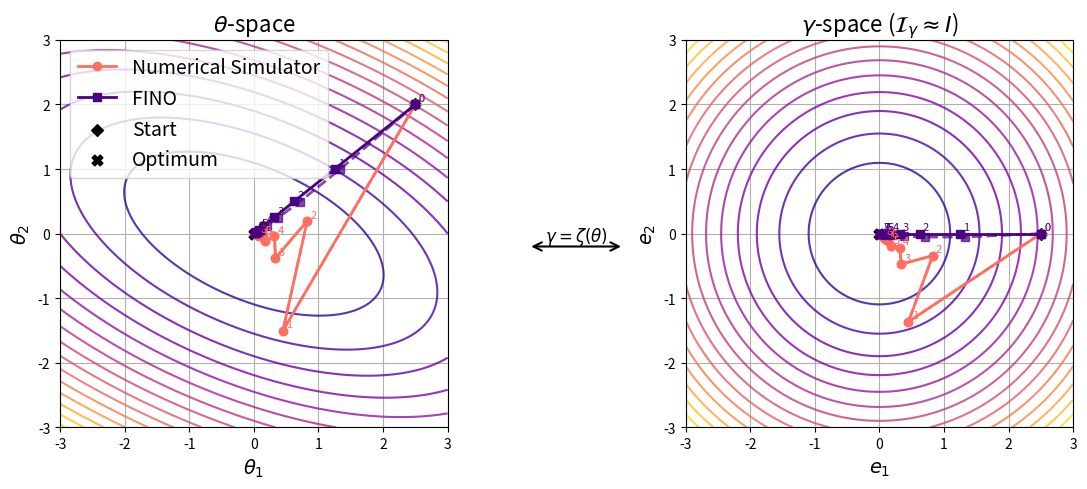

Generate this figure with matplotlib:
# Let's update the plot:
# - Remove delta-space panel
# - Keep only GD and NGD (FINO) methods
# - Use stronger contour colors
# - FINO = indigo purple, GD = coral pink
# - Add iteration numbers and arrows
# - Increase gap between panels so arrow doesn't overlap

import numpy as np
import matplotlib.pyplot as plt
from matplotlib.patches import FancyArrowPatch

# --- Parameters ---
eta = 0.5
steps = 8

# Ill-conditioned Fisher in theta-space
I_theta = np.array([[1.0, 0.8],
                    [0.8, 2.5]])

# Start point
theta0 = np.array([2.5, 2.0])
optimum = np.array([0.0, 0.0])

# Perturbation for almost satisfied case
E = np.array([[0.05, 0.02],
              [0.02, 0.03]])
I_theta_perturbed = I_theta + E

# Cholesky for gamma transformation
L = np.linalg.cholesky(I_theta)
Linv = np.linalg.inv(L)

# --- Methods ---
def gd(theta0, A, steps, eta):
    theta = theta0.copy()
    traj = [theta.copy()]
    for _ in range(steps):
        grad = A @ theta
        theta = theta - eta * grad
        traj.append(theta.copy())
    return np.array(traj)

def ngd(theta0, A, I_theta, steps, eta):
    theta = theta0.copy()
    traj = [theta.copy()]
    I_inv = np.linalg.inv(I_theta)
    for _ in range(steps):
        grad = A @ theta
        theta = theta - eta * (I_inv @ grad)
        traj.append(theta.copy())
    return np.array(traj)

# --- Trajectories: perfect match ---
traj_gd_theta = gd(theta0, I_theta, steps, eta)
traj_ngd_theta = ngd(theta0, I_theta, I_theta, steps, eta)

# --- Trajectories: almost satisfied ---
traj_gd_theta_dash = gd(theta0, I_theta, steps, eta)
traj_ngd_theta_dash = ngd(theta0, I_theta, I_theta_perturbed, steps, eta)

# --- Gamma-space trajectories ---
traj_gd_gamma = (Linv @ traj_gd_theta.T).T
traj_ngd_gamma = (Linv @ traj_ngd_theta.T).T

traj_gd_gamma_dash = (Linv @ traj_gd_theta_dash.T).T
traj_ngd_gamma_dash = (Linv @ traj_ngd_theta_dash.T).T

# --- Contour data ---
def contour_data(A, xlim=(-3, 3), ylim=(-3, 3), n=200):
    x = np.linspace(*xlim, n)
    y = np.linspace(*ylim, n)
    X, Y = np.meshgrid(x, y)
    Z = 0.5 * (A[0,0]*X**2 + 2*A[0,1]*X*Y + A[1,1]*Y**2)
    return X, Y, Z

X_theta, Y_theta, Z_theta = contour_data(I_theta, (-3, 3), (-3, 3))
X_gamma, Y_gamma, Z_gamma = contour_data(np.eye(2), (-3, 3), (-3, 3))

# --- Plot ---
fig, axes = plt.subplots(1, 2, figsize=(13, 5))

colors = {'gd': '#FF6F61',  # Coral pink
          'ngd': '#4B0082'} # Indigo purple

def plot_traj(ax, traj, traj_dash, label, color, marker):
    # Solid line
    ax.plot(traj[:,0], traj[:,1], marker+'-', color=color, label=label, lw=2, markersize=6)
    # Dashed line (almost satisfied)
    ax.plot(traj_dash[:,0], traj_dash[:,1], marker+'--', color=color, alpha=0.7, lw=2, markersize=6)
    # Iteration numbers
    for i, (x, y) in enumerate(traj):
        ax.text(x+0.05, y+0.05, str(i), fontsize=8, color=color)

# Theta-space
ax = axes[0]
ax.contour(X_theta, Y_theta, Z_theta, levels=15, cmap='plasma', alpha=0.8)
plot_traj(ax, traj_gd_theta, traj_gd_theta_dash, 'Numerical Simulator', colors['gd'], 'o')
plot_traj(ax, traj_ngd_theta, traj_ngd_theta_dash, 'FINO', colors['ngd'], 's')
ax.scatter(*theta0, color='k', marker='D', label='Start')
ax.scatter(*optimum, color='k', marker='X', s=60, label='Optimum')
ax.set_title(r'$\theta$-space', fontsize=16)
ax.set_xlabel(r'$\theta_1$', fontsize=14)
ax.set_ylabel(r'$\theta_2$', fontsize=14)
ax.grid(True)
ax.set_aspect('equal')

# Gamma-space
ax = axes[1]
ax.contour(X_gamma, Y_gamma, Z_gamma, levels=15, cmap='plasma', alpha=0.8)
plot_traj(ax, traj_gd_gamma, traj_gd_gamma_dash, 'Numerical Simulator', colors['gd'], 'o')
plot_traj(ax, traj_ngd_gamma, traj_ngd_gamma_dash, 'FINO', colors['ngd'], 's')
ax.scatter(*(Linv @ theta0), color='k', marker='D', label='Start')
ax.scatter(*optimum, color='k', marker='X', s=60, label='Optimum')
ax.set_title(r'$\gamma$-space ($\mathcal{I}_\gamma \approx I$)', fontsize=16)
ax.set_xlabel(r'$e_1$', fontsize=14)
ax.set_ylabel(r'$e_2$', fontsize=14)
ax.grid(True)
ax.set_aspect('equal')

# Legends
axes[0].legend(fontsize=14)

# Transformation arrow with more gap
def add_arrow(fig, ax1, ax2, text, gap=0.05):
    bbox1 = ax1.get_position()
    bbox2 = ax2.get_position()
    x0 = bbox1.x1 + gap
    x1 = bbox2.x0 - gap
    y = (bbox1.y0 + bbox1.y1) / 2
    arrow = FancyArrowPatch((x0, y), (x1, y),
                            transform=fig.transFigure,
                            arrowstyle='<->', mutation_scale=15, lw=1.5, color='black')
    fig.patches.append(arrow)
    fig.text((x0 + x1) / 2, y + 0.02, text,
             ha='center', va='center', fontsize=12)

add_arrow(fig, axes[0], axes[1], r'$\gamma = \zeta(\theta)$', gap=0.10)

plt.tight_layout()
plt.savefig("schematic.png")
